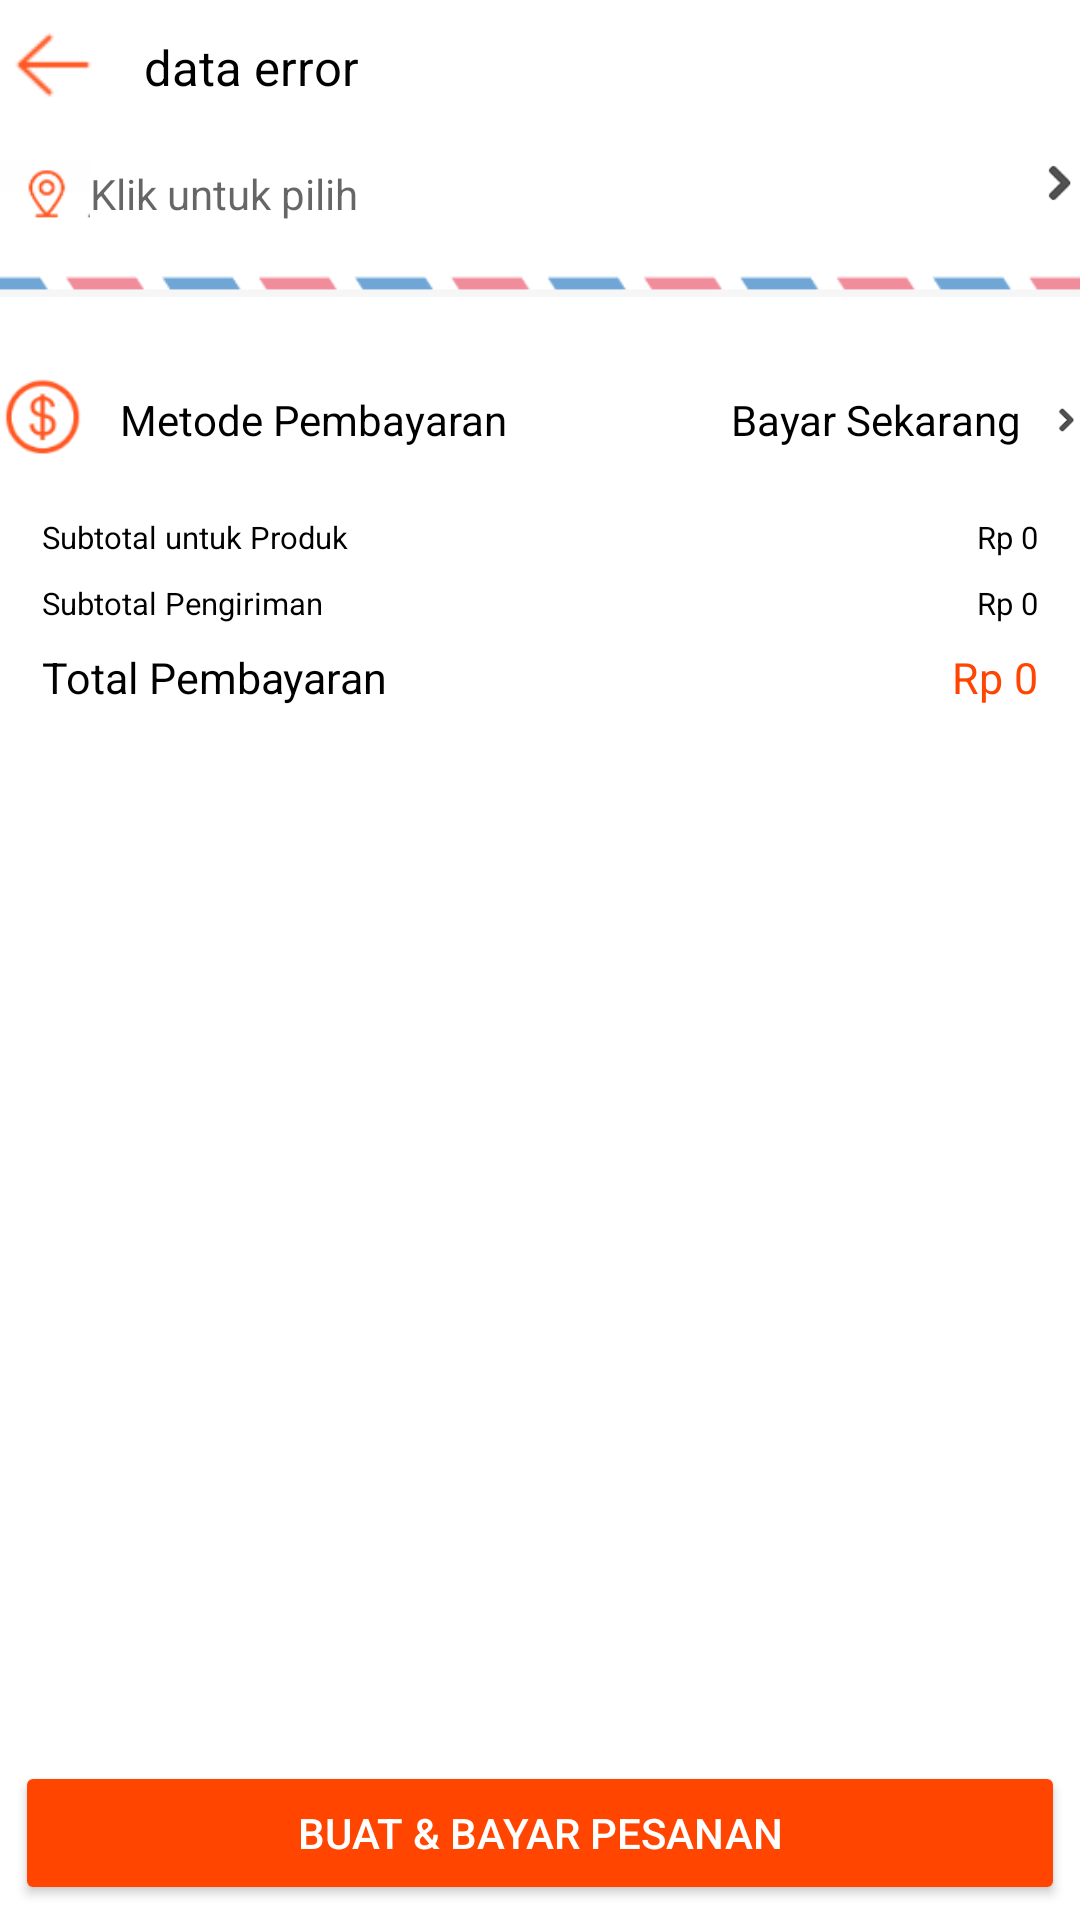

The Android layout XML behind this screen, and the referenced resources:
<!-- AndroidManifest.xml: fallback theme Theme.MaterialComponents.DayNight.NoActionBar -->
<!-- res/layout/activity_checkout.xml -->
<?xml version="1.0" encoding="utf-8"?>
<LinearLayout android:orientation="vertical"
    android:layout_width="match_parent"
    android:layout_height="match_parent"
    xmlns:android="http://schemas.android.com/apk/res/android">
    <LinearLayout
        android:layout_width="match_parent"
        android:layout_height="45sp"
        android:id="@+id/mmtop1"
        android:background="#ffffff"
        android:orientation="horizontal">

        <ImageButton
            android:id="@+id/checkoutback"
            android:layout_width="40sp"
            android:layout_height="35sp"
            android:layout_gravity="center"
            android:background="@drawable/backarrow"
            />
        <TextView
            android:singleLine="true"
            android:maxLines="1"
            android:gravity="center"
            android:textSize="8pt"
            android:textAlignment="textStart"
            android:textColor="@color/black"
            android:layout_gravity="center"
            android:layout_width="0sp"
            android:id="@+id/title_checkout"
            android:layout_height="90px"
            android:text="data error"
            android:hint="Search Products and Shop"
            android:paddingLeft="8dp"
            android:paddingRight="8dp"
            android:layout_weight="1">
        </TextView>
    </LinearLayout>

    <ScrollView
        android:layout_width="match_parent"
        android:layout_weight="1"
        android:layout_height="wrap_content">

        <LinearLayout
            android:layout_width="match_parent"
            android:layout_height="match_parent"
            android:orientation="vertical">

            <LinearLayout
                android:id="@+id/adresschoice"
                android:layout_width="match_parent"
                android:layout_height="wrap_content"
                android:background="#fff"
                android:orientation="vertical">

                <LinearLayout
                    android:layout_width="match_parent"
                    android:layout_height="wrap_content"
                    android:orientation="horizontal">

                    <ImageView
                        android:layout_width="30sp"
                        android:layout_height="wrap_content"
                        android:layout_gravity="start"
                        android:src="@drawable/location" />

                    <TextView
                        android:layout_width="0sp"
                        android:layout_height="wrap_content"
                        android:layout_marginTop="10sp"
                        android:layout_weight="1"
                        android:gravity="center"
                        android:id="@+id/chosenadress"
                        android:hint="Klik untuk pilih"
                        android:textAlignment="textStart"
                        android:textColor="@color/black" />

                    <ImageView
                        android:layout_width="15sp"
                        android:layout_height="wrap_content"
                        android:src="@drawable/arrow" />
                </LinearLayout>

                <ImageView
                    android:layout_width="match_parent"
                    android:layout_height="wrap_content"
                    android:src="@drawable/envelope" />
            </LinearLayout>

            <android.support.v7.widget.RecyclerView
                android:id="@+id/recycle_checkout"
                android:layout_width="match_parent"
                android:layout_height="wrap_content"
                android:layout_marginTop="10sp">

            </android.support.v7.widget.RecyclerView>

            <LinearLayout
                android:background="@color/white"
                android:layout_width="match_parent"
                android:layout_height="wrap_content"
                android:orientation="vertical">

                <LinearLayout
                    android:background="@color/white"
                    android:layout_width="match_parent"
                    android:layout_height="wrap_content"
                    android:orientation="horizontal">

                    <ImageView
                        android:layout_width="30sp"
                        android:layout_height="wrap_content"
                        android:layout_gravity="start"
                        android:src="@drawable/money" />

                    <TextView
                        android:layout_width="0sp"
                        android:layout_height="match_parent"
                        android:layout_marginLeft="10sp"
                        android:layout_weight="1"
                        android:gravity="center"
                        android:text="Metode Pembayaran"
                        android:textAlignment="textStart"
                        android:textColor="@color/black" />

                    <TextView
                        android:layout_width="0sp"
                        android:layout_height="match_parent"
                        android:layout_marginRight="10sp"
                        android:layout_weight="1"
                        android:gravity="center"
                        android:text="Bayar Sekarang"
                        android:textAlignment="textEnd"
                        android:textColor="@color/black" />

                    <ImageView
                        android:layout_width="10sp"
                        android:layout_height="match_parent"
                        android:layout_gravity="start"
                        android:src="@drawable/arrow" />
                </LinearLayout>

                <LinearLayout
                    android:background="@color/white"
                    android:layout_width="match_parent"
                    android:layout_height="wrap_content"
                    android:layout_margin="4sp"
                    android:orientation="horizontal">

                    <TextView
                        android:layout_width="0sp"
                        android:layout_height="match_parent"
                        android:layout_marginLeft="10sp"
                        android:layout_weight="1"
                        android:gravity="center"
                        android:text="Subtotal untuk Produk"
                        android:textAlignment="textStart"
                        android:textColor="@color/black"
                        android:textSize="5pt" />

                    <TextView
                        android:layout_width="0sp"
                        android:layout_height="match_parent"
                        android:layout_marginRight="10sp"
                        android:layout_weight="1"
                        android:gravity="center"
                        android:id="@+id/subtotalcheckout"
                        android:text="Rp 0"
                        android:textAlignment="textEnd"
                        android:textColor="@color/black"
                        android:textSize="5pt" />
                </LinearLayout>

                <LinearLayout
                    android:layout_width="match_parent"
                    android:layout_height="wrap_content"
                    android:layout_margin="4sp"
                    android:orientation="horizontal">

                    <TextView
                        android:layout_width="0sp"
                        android:layout_height="match_parent"
                        android:layout_marginLeft="10sp"
                        android:layout_weight="1"
                        android:gravity="center"
                        android:text="Subtotal Pengiriman"
                        android:textAlignment="textStart"
                        android:textColor="@color/black"
                        android:textSize="5pt" />

                    <TextView
                        android:layout_width="0sp"
                        android:layout_height="match_parent"
                        android:layout_marginRight="10sp"
                        android:layout_weight="1"
                        android:gravity="center"
                        android:text="Rp 0"
                        android:id="@+id/totalongkir"
                        android:textAlignment="textEnd"
                        android:textColor="@color/black"
                        android:textSize="5pt" />
                </LinearLayout>

                <LinearLayout
                    android:layout_width="match_parent"
                    android:layout_height="wrap_content"
                    android:layout_margin="4sp"
                    android:orientation="horizontal">

                    <TextView
                        android:layout_width="0sp"
                        android:layout_height="match_parent"
                        android:layout_marginLeft="10sp"
                        android:layout_weight="1"
                        android:gravity="center"
                        android:text="Total Pembayaran"
                        android:textAlignment="textStart"
                        android:textColor="@color/black"
                        android:textSize="7pt" />

                    <TextView
                        android:id="@+id/total_checkout"
                        android:layout_width="0sp"
                        android:layout_height="match_parent"
                        android:layout_marginRight="10sp"
                        android:layout_weight="1"
                        android:gravity="center"
                        android:text="Rp 0"
                        android:textAlignment="textEnd"
                        android:textColor="@color/colorAccent"
                        android:textSize="7pt" />
                </LinearLayout>
            </LinearLayout>
        </LinearLayout>
    </ScrollView>

    <Button
        android:id="@+id/execute_checkout"
        android:layout_width="match_parent"
        android:layout_height="wrap_content"
        android:layout_margin="5sp"
        android:backgroundTint="@color/colorAccent"
        android:padding="5sp"
        android:text="Buat &amp; Bayar Pesanan"
        android:textColor="@color/WhiteColor" />

</LinearLayout>
<!-- resources referenced by this layout -->
<resources>
  <color name="WhiteColor">#fff</color>
  <color name="black">#000</color>
  <color name="colorAccent">#FF4500</color>
  <color name="white">#fff</color>
  <!-- drawable arrow: png bitmap (drawable, 583 bytes) -->
  <!-- drawable backarrow: png bitmap (drawable, 636 bytes) -->
  <!-- drawable envelope: png bitmap (drawable, 1350 bytes) -->
  <!-- drawable location: png bitmap (drawable, 1033 bytes) -->
  <!-- drawable money: png bitmap (drawable, 2265 bytes) -->
</resources>
